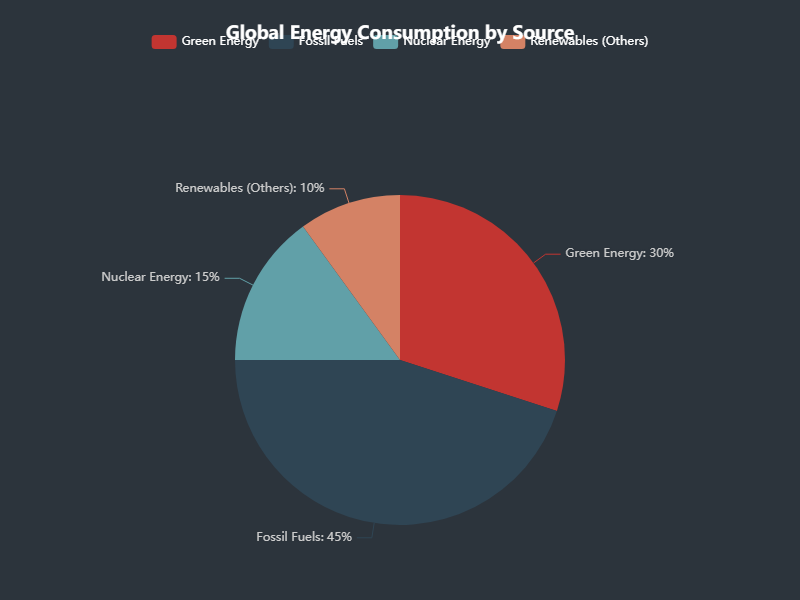

The table this chart was drawn from, first rows:
Category, Percentage
Green Energy, 30
Fossil Fuels, 45
Nuclear Energy, 15
Renewables (Others), 10
